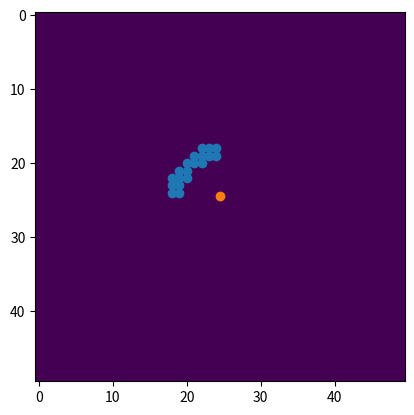

This figure's Python source:
#!/usr/bin/env python2
# -*- coding: utf-8 -*-
"""
Created on Tue May 10 13:58:35 2022

[redacted]


This function will find indices in the range of rad1-rad2 and angles phi1-phi2

theta = 0 is the positive y axis
"""

from matplotlib import cm
import numpy.fft as fft
import numpy as np
import matplotlib.pyplot as plt
#
a = 50
nx, ny  = a, a

h = np.ones([nx, ny])


rad1 = 5
rad2 = 7
phi1 = np.pi*0
phi2 = np.pi*1/2

def find_allowed_index(h, rad1, rad2, phi1, phi2):
    nx, ny = np.shape(h)
    indi = []
    indj = []
    r0 = nx//2 - 0.5
    
    for i in range(nx):
        it =  i - r0
        for j in range (ny):
            jt = j - r0
            r = (it**2 + jt**2)**0.5
            if (rad1 < r and r < rad2):
                
#                indi.append(i)
#                indj.append(j)
    
                angle = -np.arctan2(-it, jt) + np.pi
                if phi1 <= angle <= phi2:
                    indi.append(i)
                    indj.append(j)
    
    return indi, indj


indi, indj = find_allowed_index(h, rad1, rad2, phi1, phi2)

plt.imshow(h)
plt.scatter(indj, indi)
plt.scatter(nx//2-0.5, nx//2-0.5)
plt.show()





def filter_field(h, rad1, rad2, phi1, phi2):
    indi, indj = find_allowed_index(h, rad1, rad2, phi1, phi2)
    print (indi, indj)
    h_remainder = np.copy(h)
    h_extract = np.zeros(np.shape(h))#, dtype = np.complex128)
    
    h_extract[indi, indj] = h[indi, indj] 
    h_remainder[indi, indj]  = 0.
    return h_extract, h_remainder


#he, hr = filter_field(h, rad1, rad2, phi1, phi2)
#
#
#plt.imshow(he)
#plt.colorbar()
#plt.show()
#plt.imshow(hr)
#plt.colorbar()
#plt.show()


#
#from simulationClass import Simulation 
#import numpy as np
#import matplotlib.pyplot as plt
#from scipy.optimize import curve_fit
#import itertools as it
#from matplotlib import cm
#import numpy.fft as fft
#
#
#
#
#
#Ro = 0.02
#Bu = 1.0
#Lr = 4.0
#Ur = 1000.0
#
#
#exp = Simulation(Ro, Bu, Lr, Ur)
#exp.run_sim()
#ana = exp.analysis
#h = ana.h[-1, :, :]
#h0 = ana.h[0, :, :]
#hw = h - h0
#
#plt.imshow(hw)
#plt.show()
#
#h_fft = (fft.fftshift(fft.fft2(hw)))
#
#plt.imshow(np.abs(h_fft))
#plt.title('orig')
#plt.colorbar()
#plt.show()
##
##ri = 297
#
#rad1 = ri - 258
#rad2 = ri  - 254
#
#phi1 = np.pi*0
#phi2 = np.pi
#
#he, hr = filter_field(h_fft, rad1, rad2, phi1, phi2)
#
#plt.imshow(np.abs(he))
#plt.title('h_extract')
#plt.colorbar()
#plt.show()
#plt.imshow(np.abs(hr))
#plt.title('h_remainder')
#plt.colorbar()
#plt.show()
#





